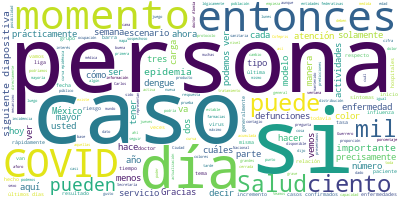

Data behind this chart, as committed beside it:
Participante, Texto, Sentimiento, Palabras, Dia, Mes, Anio
JOSE LUIS ALOMIA ZEGARRA, Con su permiso, señor subsecretario., 0.0, 5, 8, 06, 2020
JOSE LUIS ALOMIA ZEGARRA, Muy buenas tardes a todas y todos., 0.0, 7, 8, 06, 2020
JOSE LUIS ALOMIA ZEGARRA, Vamos a iniciar con la conferencia de pr…, 0.0, 76, 8, 06, 2020
JOSE LUIS ALOMIA ZEGARRA, Como podemos ver, lo que significa cada …, 0.0, 76, 8, 06, 2020
JOSE LUIS ALOMIA ZEGARRA, Por eso vemos en la siguiente diapositiv…, 0.0, 91, 8, 06, 2020
JOSE LUIS ALOMIA ZEGARRA, Por lo tanto, así también todos los rest…, 0.0, 41, 8, 06, 2020
JOSE LUIS ALOMIA ZEGARRA, Lo que son las barberías, peluquerías, e…, 0.0, 103, 8, 06, 2020
JOSE LUIS ALOMIA ZEGARRA, Los parques, plazas públicas, se está au…, 0.0, 82, 8, 06, 2020
JOSE LUIS ALOMIA ZEGARRA, Los mercados y supermercados, y eso está…, 0.0, 55, 8, 06, 2020
JOSE LUIS ALOMIA ZEGARRA, Y lo que son los juegos profesionales, y…, 0.0, 93, 8, 06, 2020
JOSE LUIS ALOMIA ZEGARRA, Y estos son los que se consideran como a…, 0.0, 36, 8, 06, 2020
JOSE LUIS ALOMIA ZEGARRA, En la siguiente diapositiva vamos a ver …, 0.0, 73, 8, 06, 2020
JOSE LUIS ALOMIA ZEGARRA, Está prohibido lógicamente las grandes c…, 0.0, 48, 8, 06, 2020
JOSE LUIS ALOMIA ZEGARRA, Eso es importante, que la población lo s…, 0.0, 51, 8, 06, 2020
JOSE LUIS ALOMIA ZEGARRA, Pasemos a la siguiente diapositiva, en d…, 0.0, 101, 8, 06, 2020
JOSE LUIS ALOMIA ZEGARRA, En la siguiente diapositiva veremos la a…, 0.0, 90, 8, 06, 2020
JOSE LUIS ALOMIA ZEGARRA, Hasta el momento son 344 mil 375 las per…, 0.0, 48, 8, 06, 2020
JOSE LUIS ALOMIA ZEGARRA, Aun así, de ese total de casos confirmad…, 0.0, 29, 8, 06, 2020
JOSE LUIS ALOMIA ZEGARRA, También podemos estar dando seguimiento …, 0.0, 105, 8, 06, 2020
JOSE LUIS ALOMIA ZEGARRA, El día de hoy también se confirman en to…, 0.0, 26, 8, 06, 2020
JOSE LUIS ALOMIA ZEGARRA, Veamos la siguiente diapositiva. Es el m…, 0.0, 45, 8, 06, 2020
JOSE LUIS ALOMIA ZEGARRA, Y aquí podemos ver, en una escala de col…, 0.0, 85, 8, 06, 2020
JOSE LUIS ALOMIA ZEGARRA, La siguiente diapositiva es con base en …, 0.0, 46, 8, 06, 2020
JOSE LUIS ALOMIA ZEGARRA, La siguiente diapositiva también es ya c…, 0.0, 74, 8, 06, 2020
JOSE LUIS ALOMIA ZEGARRA, Si una entidad federativa con el día emp…, 0.0, 54, 8, 06, 2020
JOSE LUIS ALOMIA ZEGARRA, La siguiente diapositiva es prácticament…, 0.0, 46, 8, 06, 2020
JOSE LUIS ALOMIA ZEGARRA, La siguiente diapositiva, volvemos nueva…, 0.0, 75, 8, 06, 2020
JOSE LUIS ALOMIA ZEGARRA, En el siguiente mapa tenemos esta misma …, 0.0, 106, 8, 06, 2020
JOSE LUIS ALOMIA ZEGARRA, De hecho, en la siguiente diapositiva, q…, 0.0, 68, 8, 06, 2020
JOSE LUIS ALOMIA ZEGARRA, Entonces, podemos ver rápidamente esa di…, 0.0, 61, 8, 06, 2020
JOSE LUIS ALOMIA ZEGARRA, Los que lógicamente tienen una negativid…, 0.0, 79, 8, 06, 2020
JOSE LUIS ALOMIA ZEGARRA, Veamos la siguiente diapositiva. Es la d…, 0.0, 51, 8, 06, 2020
JOSE LUIS ALOMIA ZEGARRA, Y así también podemos ver con estas defu…, 0.0, 61, 8, 06, 2020
JOSE LUIS ALOMIA ZEGARRA, Veamos la siguiente diapositiva, que es …, 0.0, 47, 8, 06, 2020
JOSE LUIS ALOMIA ZEGARRA, La siguiente diapositiva es precisamente…, 0.0, 62, 8, 06, 2020
JOSE LUIS ALOMIA ZEGARRA, Y si vemos la siguiente diapositiva, es …, 0.0, 72, 8, 06, 2020
JOSE LUIS ALOMIA ZEGARRA, Veamos la siguiente diapositiva, que es …, 0.0, 81, 8, 06, 2020
JOSE LUIS ALOMIA ZEGARRA, Pasemos ahora a la ocupación y disponibi…, 0.0, 52, 8, 06, 2020
JOSE LUIS ALOMIA ZEGARRA, En la primera, que son las generales, 46…, 0.0, 60, 8, 06, 2020
JOSE LUIS ALOMIA ZEGARRA, Y en las siguientes diapositivas veremos…, 0.0, 83, 8, 06, 2020
JOSE LUIS ALOMIA ZEGARRA, La siguiente diapositiva nos habla de es…, 0.0, 63, 8, 06, 2020
JOSE LUIS ALOMIA ZEGARRA, En la siguiente diapositiva, que es la q…, 0.0, 49, 8, 06, 2020
JOSE LUIS ALOMIA ZEGARRA, Cuando una entidad federativa tiene una …, 0.0, 66, 8, 06, 2020
JOSE LUIS ALOMIA ZEGARRA, Entonces el día de hoy son 793 las unida…, 0.0, 20, 8, 06, 2020
JOSE LUIS ALOMIA ZEGARRA, En el último grupo de diapositivas, son …, 0.0, 45, 8, 06, 2020
JOSE LUIS ALOMIA ZEGARRA, Aquí tenemos, por ejemplo, los casos acu…, 0.0, 74, 8, 06, 2020
JOSE LUIS ALOMIA ZEGARRA, Igual sucede con la distribución por gru…, 0.0, 49, 8, 06, 2020
JOSE LUIS ALOMIA ZEGARRA, También, como vemos, las barras azules, …, 0.0, 36, 8, 06, 2020
JOSE LUIS ALOMIA ZEGARRA, Si vemos la siguiente diapositiva vemos …, 0.0, 118, 8, 06, 2020
JOSE LUIS ALOMIA ZEGARRA, Y así también vemos un incremento import…, 0.0, 72, 8, 06, 2020
JOSE LUIS ALOMIA ZEGARRA, En la siguiente diapositiva veremos otro…, 0.0, 116, 8, 06, 2020
JOSE LUIS ALOMIA ZEGARRA, Setenta y tres por ciento de las defunci…, 0.0, 89, 8, 06, 2020
JOSE LUIS ALOMIA ZEGARRA, Se ha reportado esto desde la… o directa…, 0.0, 35, 8, 06, 2020
JOSE LUIS ALOMIA ZEGARRA, Veamos la siguiente diapositiva, ya es c…, 0.0, 112, 8, 06, 2020
JOSE LUIS ALOMIA ZEGARRA, Vemos como este porcentaje puede llegar …, 0.0, 58, 8, 06, 2020
JOSE LUIS ALOMIA ZEGARRA, Y es algo que también se ha mantenido de…, 0.0, 34, 8, 06, 2020
JOSE LUIS ALOMIA ZEGARRA, Sería la actualización para este lunes. …, 0.0, 8, 8, 06, 2020
HUGO LOPEZ-GATELL RAMIREZ, Gracias, doctor José Luis Alomía, direct…, 0.0, 14, 8, 06, 2020
HUGO LOPEZ-GATELL RAMIREZ, Abrimos a preguntas y respuestas. Usted,…, 0.0, 12, 8, 06, 2020
PREGUNTA, Hola, buenas noches. Juan Hernández, del…, 0.0, 12, 8, 06, 2020
... 119 more rows
